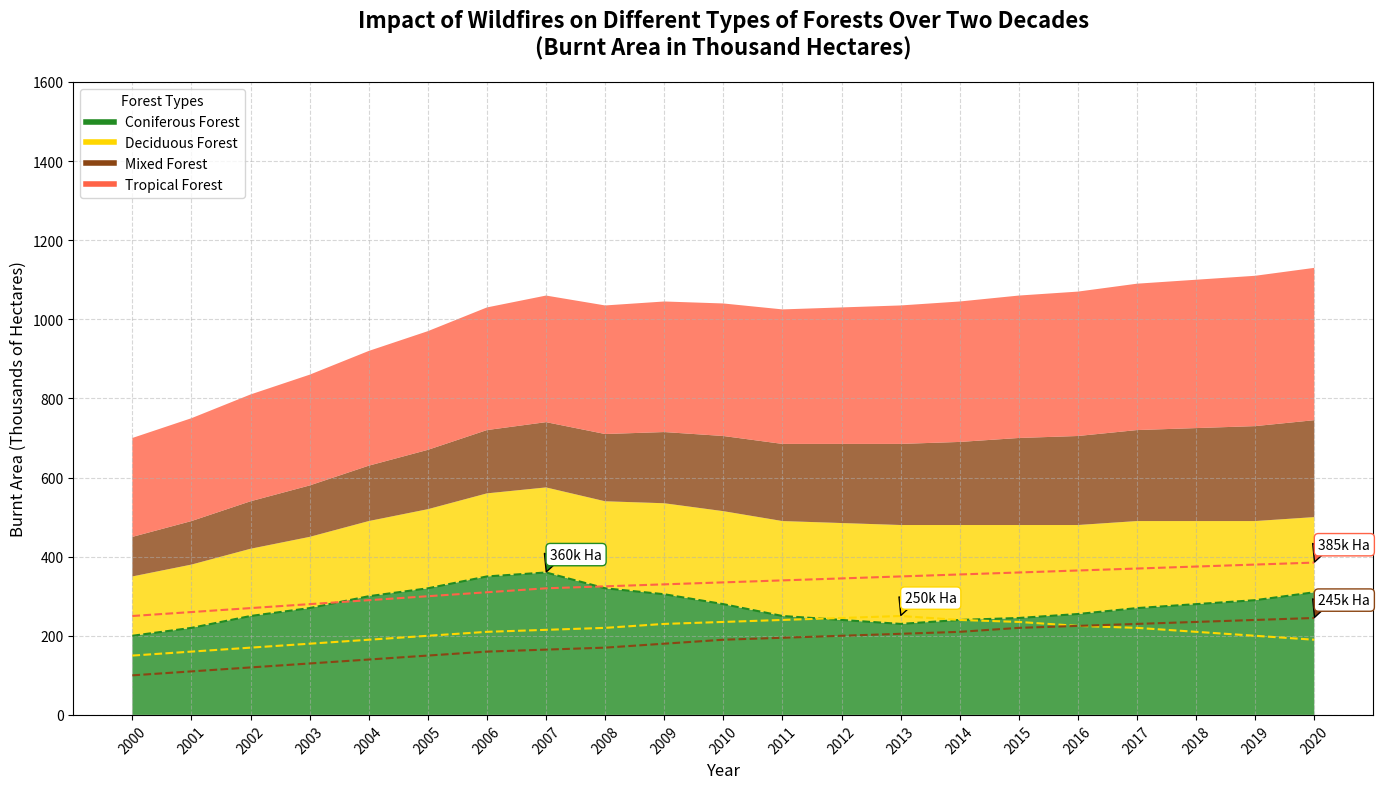

Generate this figure with matplotlib:
import matplotlib.pyplot as plt
import numpy as np

# Backstory: "Wildfire Impact on Different Types of Forests Over Two Decades"
# The chart will reflect the impact of wildfires on different types of forests (Coniferous, Deciduous, Mixed, and Tropical)
# over a span of two decades, showing burnt area in thousands of hectares.

# Define the years from 2000 to 2020
years = np.arange(2000, 2021)

# Artificial data representing burnt area (in thousand hectares) for different forest types
coniferous_forest = [200, 220, 250, 270, 300, 320, 350, 360, 320, 305, 280, 250, 240, 230, 240, 245, 255, 270, 280, 290, 310]
deciduous_forest = [150, 160, 170, 180, 190, 200, 210, 215, 220, 230, 235, 240, 245, 250, 240, 235, 225, 220, 210, 200, 190]
mixed_forest = [100, 110, 120, 130, 140, 150, 160, 165, 170, 180, 190, 195, 200, 205, 210, 220, 225, 230, 235, 240, 245]
tropical_forest = [250, 260, 270, 280, 290, 300, 310, 320, 325, 330, 335, 340, 345, 350, 355, 360, 365, 370, 375, 380, 385]

# Construct the stacked data for the area chart
burnt_area_data = np.vstack([coniferous_forest, deciduous_forest, mixed_forest, tropical_forest])

# Set up the plot
fig, ax = plt.subplots(figsize=(14, 8))

# Colors for each forest type
colors = ['#228B22', '#FFD700', '#8B4513', '#FF6347']

# Plotting the stacked area chart
ax.stackplot(years, burnt_area_data, labels=['Coniferous Forest', 'Deciduous Forest', 'Mixed Forest', 'Tropical Forest'], 
             colors=colors, alpha=0.8)

# Overlaying trend lines
for forest, color in zip(burnt_area_data, colors):
    ax.plot(years, forest, color=color, linewidth=1.5, linestyle='--')

# Customize the plot
ax.set_title("Impact of Wildfires on Different Types of Forests Over Two Decades\n(Burnt Area in Thousand Hectares)", fontsize=16, fontweight='bold', pad=20)
ax.set_xlabel("Year", fontsize=12)
ax.set_ylabel("Burnt Area (Thousands of Hectares)", fontsize=12)

# Add grid lines for better readability
ax.grid(linestyle='--', alpha=0.5)

# Rotate x-axis labels to avoid overlap
plt.xticks(years, rotation=45)
plt.yticks(np.arange(0, 1601, 200))

# Highlight significant fire years for each forest type
significant_years = [2000 + np.argmax(forest) for forest in burnt_area_data]
significant_values = [max(forest) for forest in burnt_area_data]

for year, value, label, color in zip(significant_years, significant_values, ['Coniferous Forest', 'Deciduous Forest', 'Mixed Forest', 'Tropical Forest'], colors):
    ax.annotate(f'{value}k Ha', xy=(year, value), xytext=(3, 10),
                 textcoords='offset points', fontsize=10,
                 arrowprops=dict(facecolor=color, shrink=0.05),
                 bbox=dict(facecolor='white', edgecolor=color, boxstyle='round,pad=0.3'))

# Custom legend for clarity
custom_legend = [plt.Line2D([0], [0], color=color, lw=4) for color in colors]
ax.legend(custom_legend, ['Coniferous Forest', 'Deciduous Forest', 'Mixed Forest', 'Tropical Forest'], loc='upper left', fontsize=10, title="Forest Types")

# Adjust layout to prevent overlap
plt.tight_layout()

# Display the plot
plt.show()
